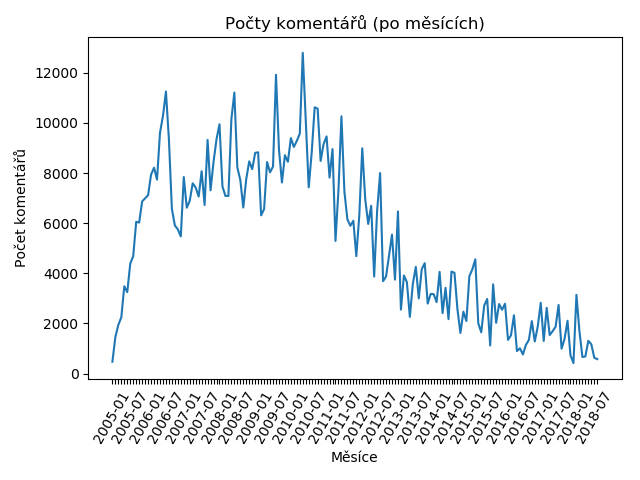

Values plotted in this chart, from the file beside it:
2005-01; 472
2005-02; 1460
2005-03; 1946
2005-04; 2247
2005-05; 3482
2005-06; 3249
2005-07; 4383
2005-08; 4688
2005-09; 6055
2005-10; 6024
2005-11; 6868
2005-12; 6992
2006-01; 7118
2006-02; 7936
2006-03; 8213
2006-04; 7738
2006-05; 9606
2006-06; 10277
2006-07; 11253
2006-08; 9337
2006-09; 6568
2006-10; 5907
2006-11; 5754
2006-12; 5473
2007-01; 7841
2007-02; 6617
2007-03; 6895
2007-04; 7591
2007-05; 7420
2007-06; 7063
2007-07; 8073
2007-08; 6725
2007-09; 9321
2007-10; 7310
2007-11; 8443
2007-12; 9347
2008-01; 9946
2008-02; 7462
2008-03; 7086
2008-04; 7089
2008-05; 10146
2008-06; 11211
2008-07; 8227
2008-08; 7723
2008-09; 6625
2008-10; 7760
2008-11; 8467
2008-12; 8155
2009-01; 8805
2009-02; 8828
2009-03; 6314
2009-04; 6562
2009-05; 8439
2009-06; 8029
2009-07; 8261
2009-08; 11920
2009-09; 8940
2009-10; 7622
2009-11; 8710
2009-12; 8449
2010-01; 9394
... 103 more rows
